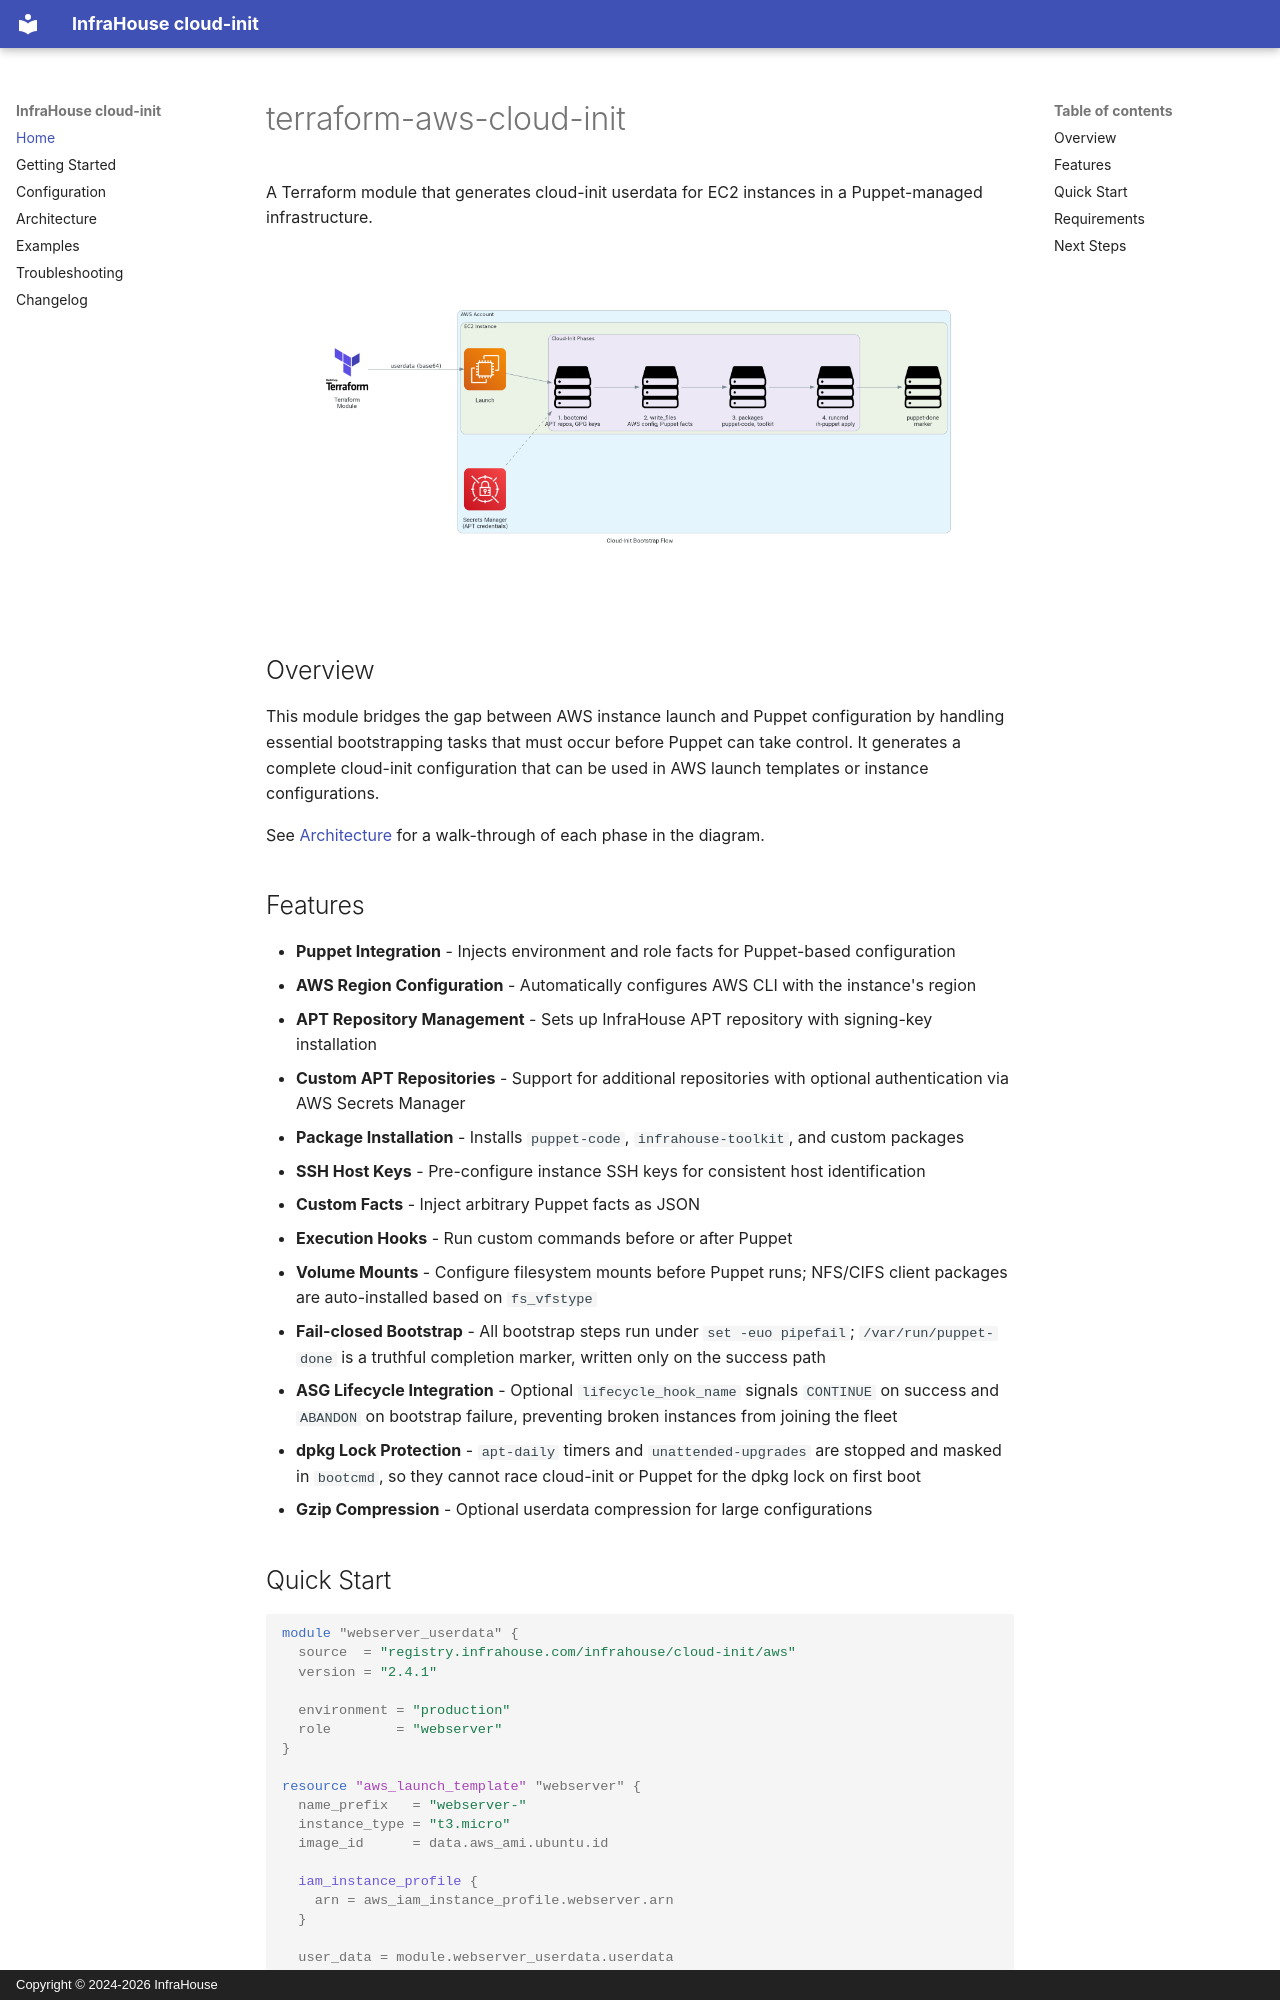

repository: infrahouse/terraform-aws-cloud-init · page: index.html · generator: mkdocs · copyright: Copyright © 2024-2026 InfraHouse

# terraform-aws-cloud-init

A Terraform module that generates cloud-init userdata for EC2 instances in a
Puppet-managed infrastructure.

![Cloud-Init Bootstrap Flow](assets/architecture.png)

## Overview

This module bridges the gap between AWS instance launch and Puppet configuration by handling
essential bootstrapping tasks that must occur before Puppet can take control. It generates a
complete cloud-init configuration that can be used in AWS launch templates or instance
configurations.

See [Architecture](architecture.md) for a walk-through of each phase in the diagram.

## Features

- **Puppet Integration** - Injects environment and role facts for Puppet-based configuration
- **AWS Region Configuration** - Automatically configures AWS CLI with the instance's region
- **APT Repository Management** - Sets up InfraHouse APT repository with signing-key installation
- **Custom APT Repositories** - Support for additional repositories with optional authentication
  via AWS Secrets Manager
- **Package Installation** - Installs `puppet-code`, `infrahouse-toolkit`, and custom packages
- **SSH Host Keys** - Pre-configure instance SSH keys for consistent host identification
- **Custom Facts** - Inject arbitrary Puppet facts as JSON
- **Execution Hooks** - Run custom commands before or after Puppet
- **Volume Mounts** - Configure filesystem mounts before Puppet runs;
  NFS/CIFS client packages are auto-installed based on `fs_vfstype`
- **Fail-closed Bootstrap** - All bootstrap steps run under
  `set -euo pipefail`; `/var/run/puppet-done` is a truthful completion
  marker, written only on the success path
- **ASG Lifecycle Integration** - Optional `lifecycle_hook_name` signals
  `CONTINUE` on success and `ABANDON` on bootstrap failure, preventing
  broken instances from joining the fleet
- **dpkg Lock Protection** - `apt-daily` timers and
  `unattended-upgrades` are stopped and masked in `bootcmd`, so they
  cannot race cloud-init or Puppet for the dpkg lock on first boot
- **Gzip Compression** - Optional userdata compression for large configurations
